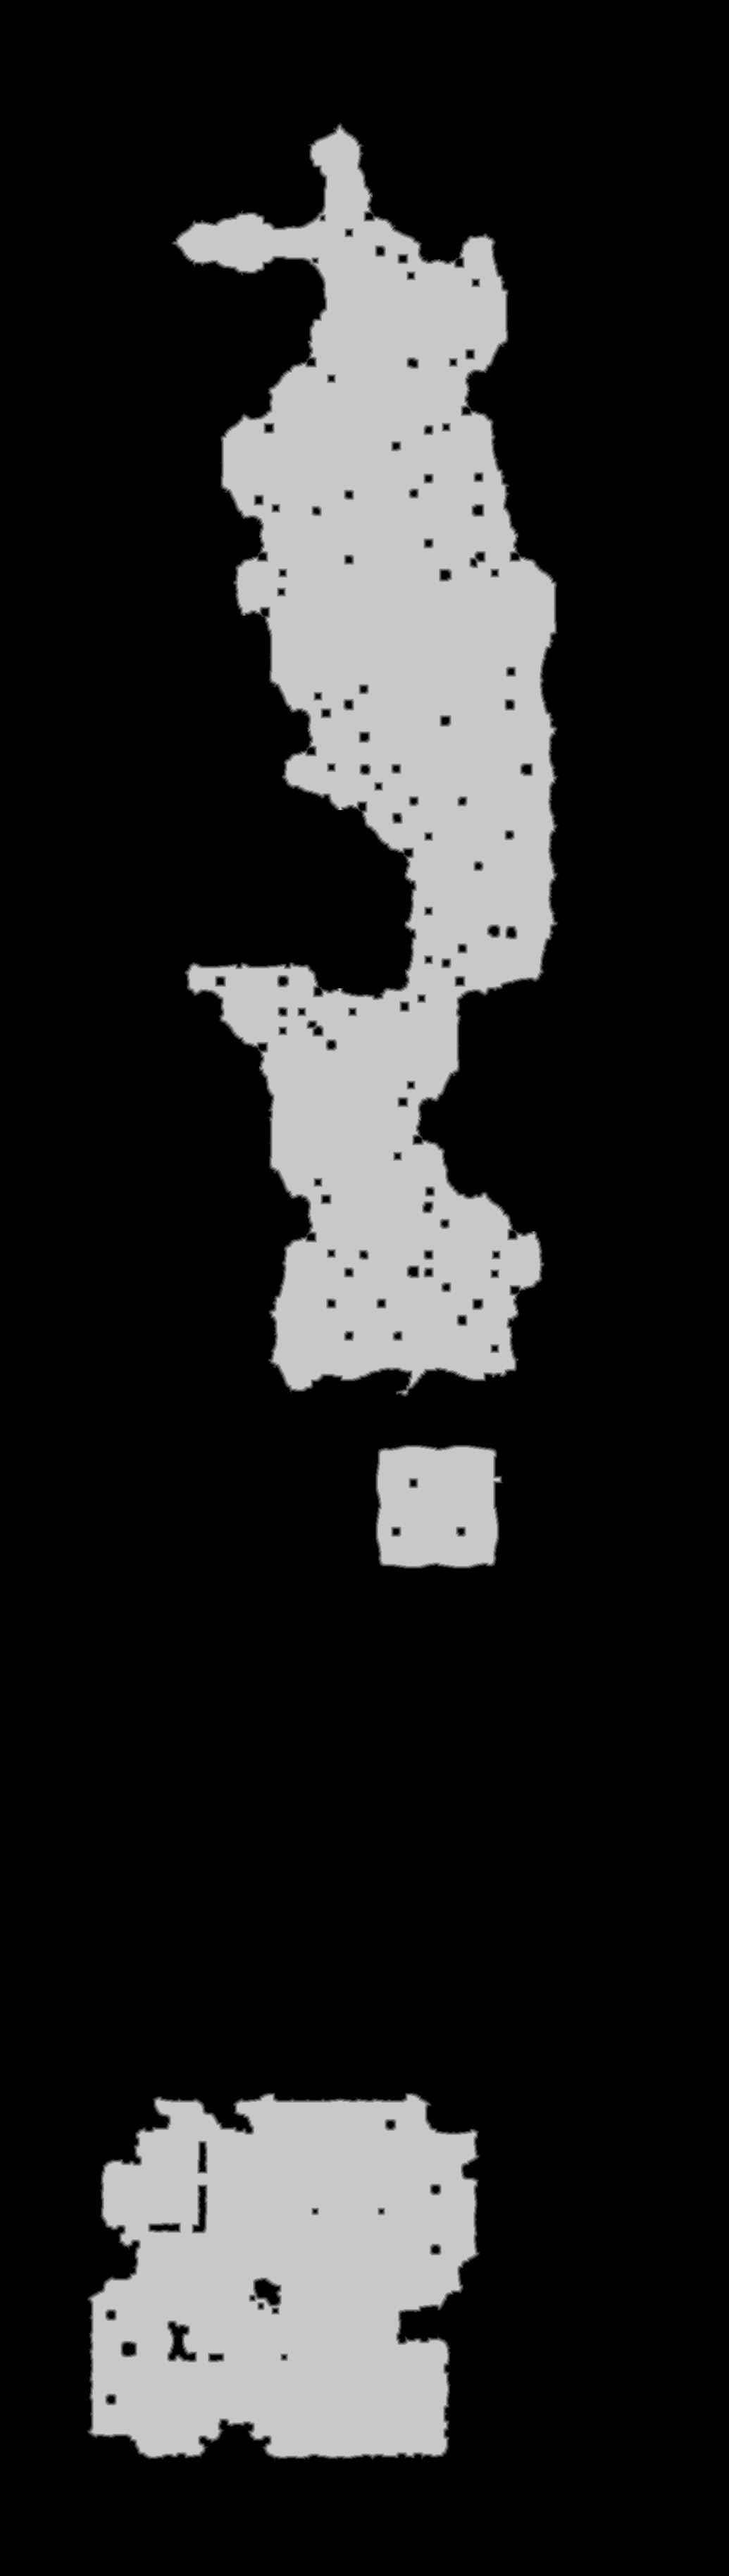

Values plotted in this chart, from the file beside it:
source	tdt_hull ranged
truth	truth_36239400bf0.tsv
width	1035
height	3657
nibble	0	2984789
nibble	1	16810
nibble	2	17151
nibble	3	17699
nibble	4	18210
nibble	5	730336
